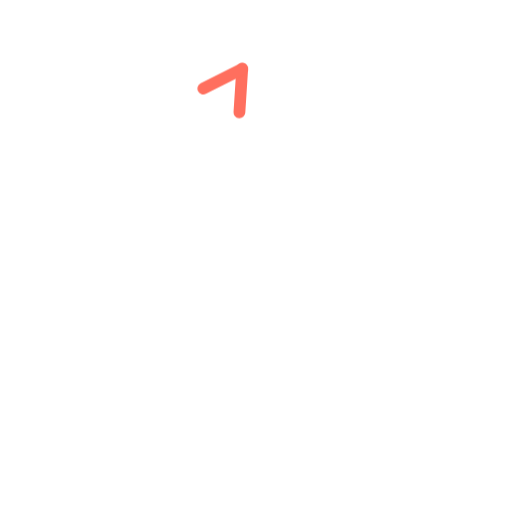
t = 0.00 s
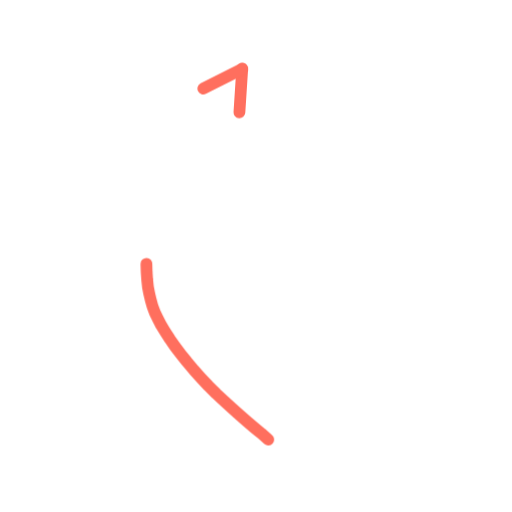
t = 0.36 s
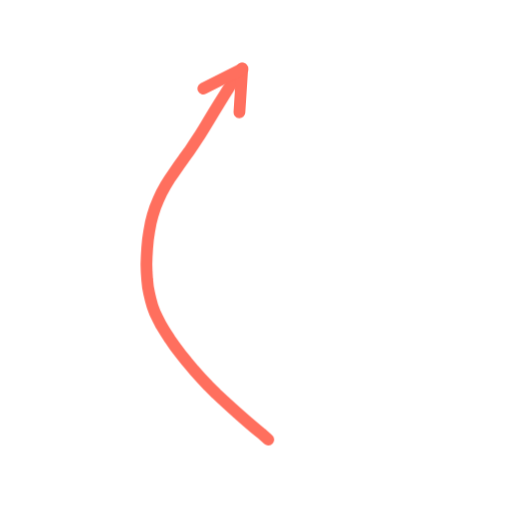
t = 0.73 s
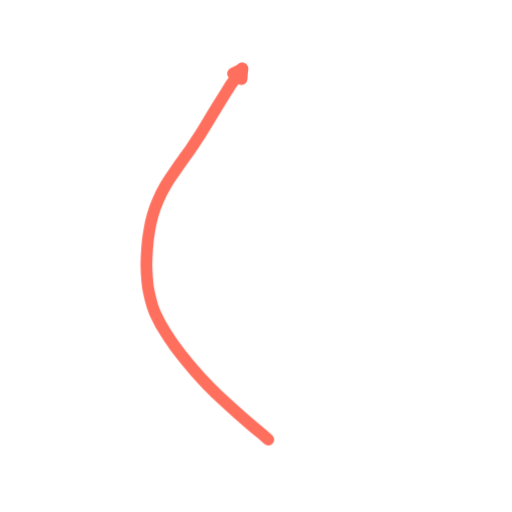
t = 1.40 s
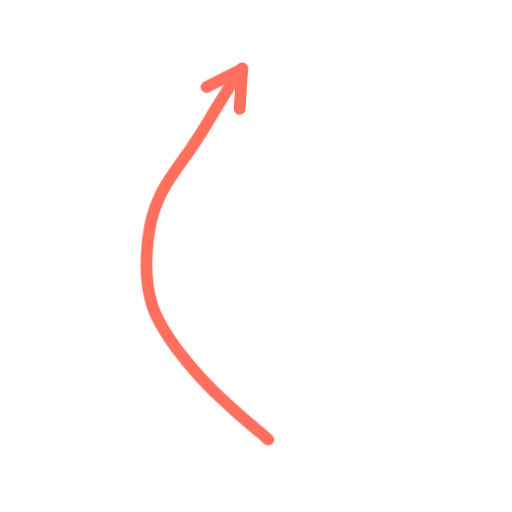
t = 1.74 s
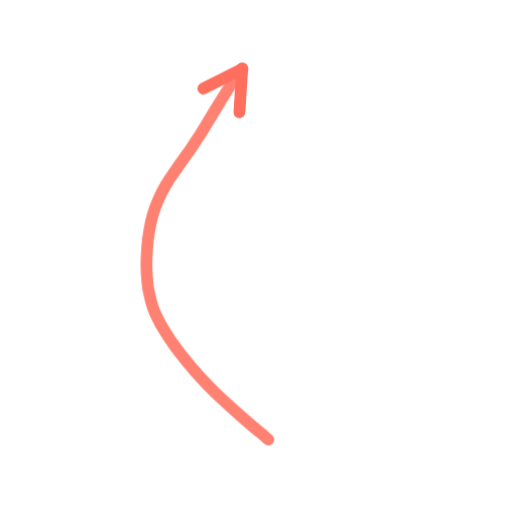
t = 2.16 s

The animated SVG that drew these frames (rendered in a browser with its animation timeline set to each time). Animation: 2 CSS @keyframes rules; one cycle of 2.60 s, repeats indefinitely.

<svg xmlns="http://www.w3.org/2000/svg" viewBox="0 0 200 200" width="200" height="200"><style>.s{stroke-dasharray:var(--L);animation:d 2.6s ease-in-out infinite;animation-delay:var(--d)}@keyframes d{0%{stroke-dashoffset:var(--L);opacity:1}28%,80%{stroke-dashoffset:0;opacity:1}92%{stroke-dashoffset:0;opacity:0}100%{stroke-dashoffset:var(--L);opacity:0}}.m{animation:mm .9s linear infinite}@keyframes mm{to{stroke-dashoffset:-23}}@media(prefers-reduced-motion:reduce){.s,.m{animation:none}}</style><path d="M104.8 171.7L102.1 169.3L99.3 167.0L96.5 164.6L93.6 162.1L90.6 159.4L87.6 156.7L84.5 153.8L81.5 150.8L78.6 147.7L75.8 144.6L73.1 141.4L70.7 138.4L68.4 135.4L66.4 132.5L64.6 129.7L63.0 127.1L61.7 124.6L60.5 122.1L59.6 119.7L58.9 117.2L58.3 114.7L57.8 112.1L57.5 109.3L57.3 106.4L57.2 103.3L57.3 100.2L57.5 96.9L57.8 93.6L58.3 90.3L58.9 87.0L59.7 83.9L60.7 80.8L61.9 77.9L63.2 75.1L64.7 72.4L66.3 69.8L68.1 67.2L69.9 64.6L71.8 61.9L73.8 59.2L75.7 56.3L77.7 53.3L79.7 50.1L81.7 46.8L83.7 43.5L85.8 40.1L87.9 36.7L90.0 33.3L92.3 30.1L94.6 26.9" fill="none" stroke="#FF6F5E" stroke-width="4.6" stroke-linecap="round" stroke-linejoin="round" class="s" style="--L:173;--d:0.00s"/><path d="M94.6 26.9L93.5 43.9" fill="none" stroke="#FF6F5E" stroke-width="4.6" stroke-linecap="round" stroke-linejoin="round" class="s" style="--L:17;--d:1.16s"/><path d="M94.6 26.9L79.4 34.6" fill="none" stroke="#FF6F5E" stroke-width="4.6" stroke-linecap="round" stroke-linejoin="round" class="s" style="--L:17;--d:1.16s"/></svg>
